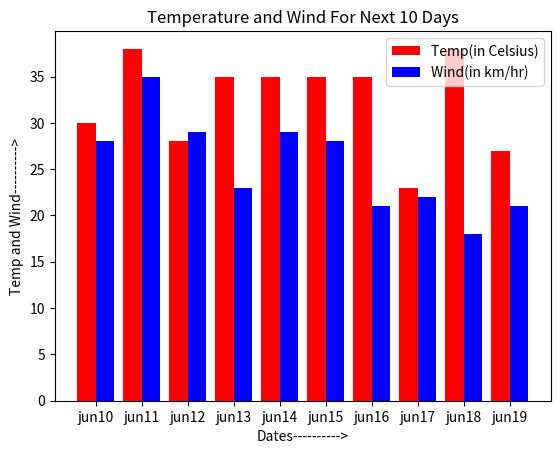

This chart was generated by the following Python code:
import numpy as np
import matplotlib.pyplot as plt
dates=["jun10","jun11","jun12","jun13","jun14","jun15","jun16","jun17","jun18","jun19"]
temp=[30,38,28,35,35,35,35,23,38,27]
wind=[28,35,29,23,29,28,21,22,18,21]
yp=np.arange(len(dates))
plt.bar(yp-0.2,temp,color='r',width=.4,label="Temp(in Celsius)")
plt.bar(yp+0.2,wind,color='b',width=.4,label="Wind(in km/hr)")
plt.xticks(yp,dates)
plt.xlabel("Dates---------->")
plt.ylabel("Temp and Wind---------->")
plt.title("Temperature and Wind For Next 10 Days")
plt.legend()